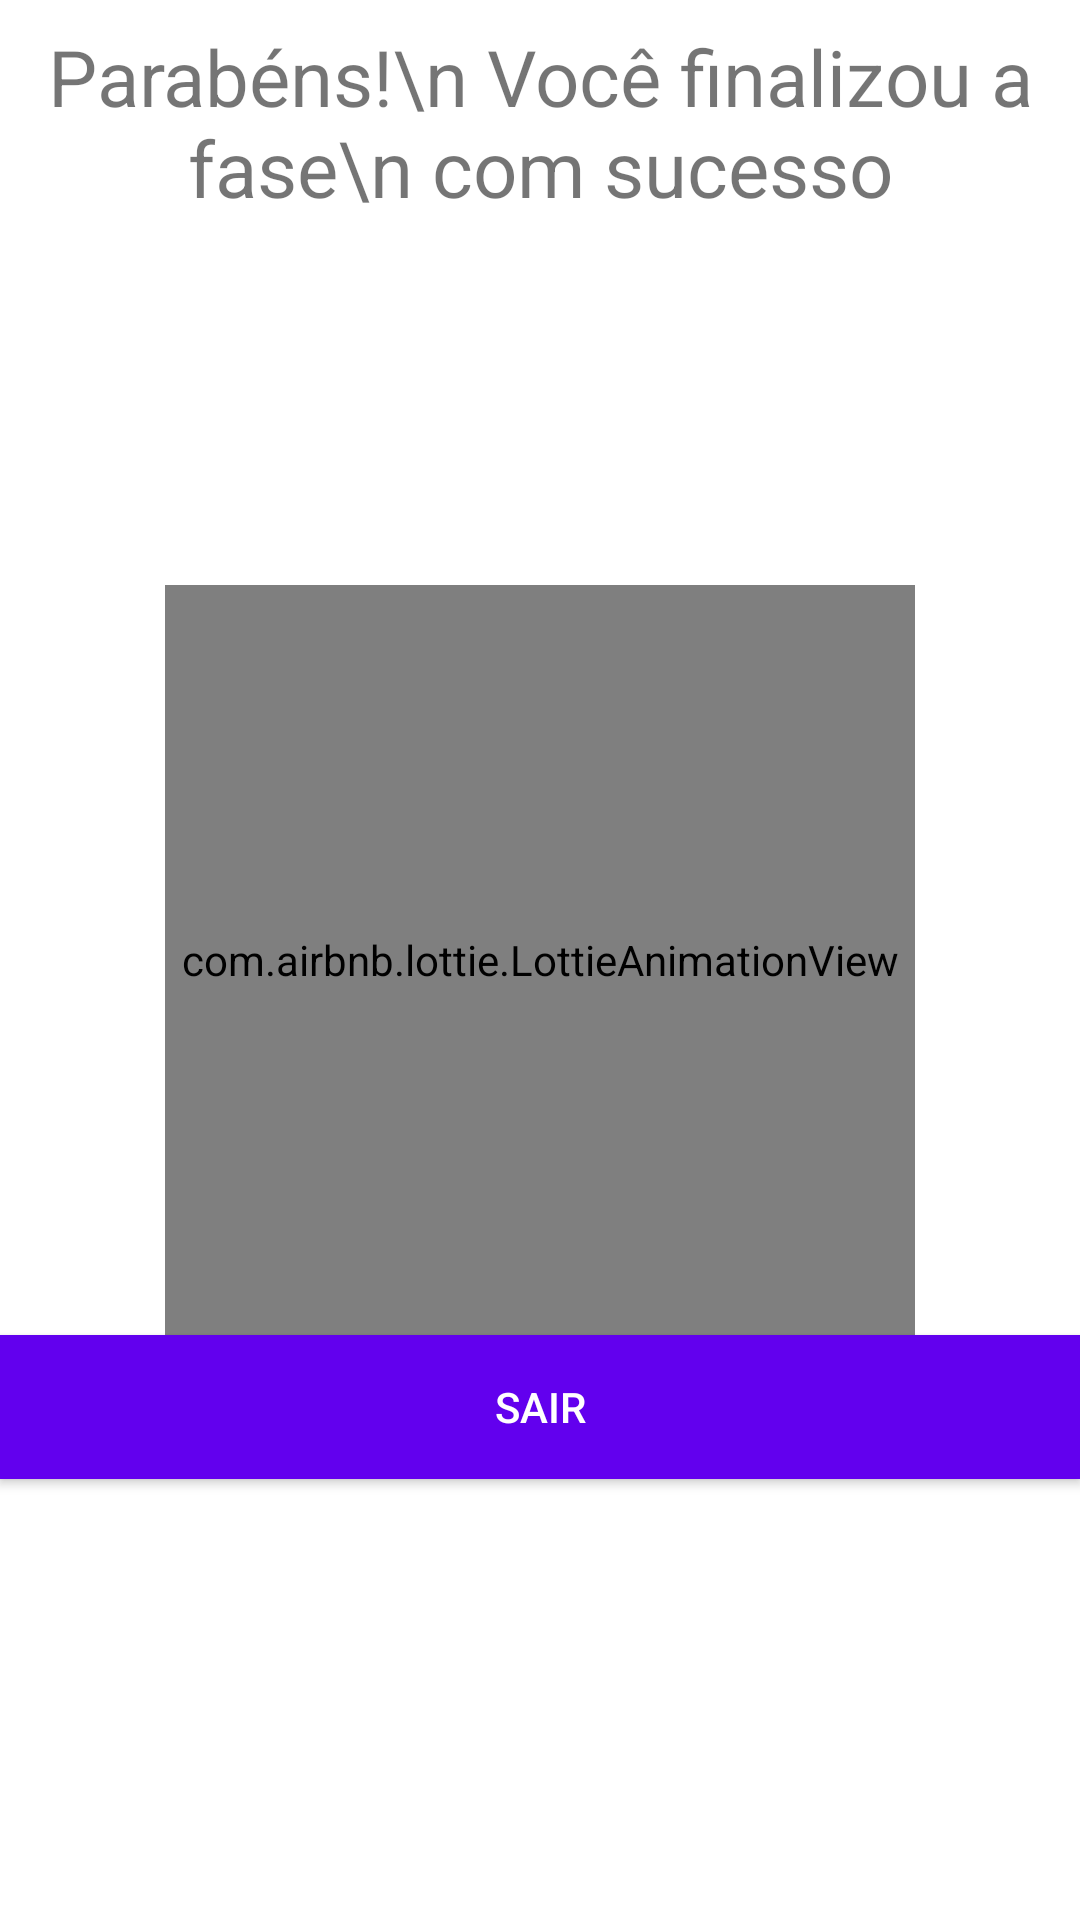

Produce the Android XML layout that renders to this screen, including the resource entries it uses.
<!-- AndroidManifest.xml: application theme Theme.MyTheme -->
<!-- res/layout/dialog_final_fase.xml -->
<?xml version="1.0" encoding="utf-8"?>
<RelativeLayout xmlns:android="http://schemas.android.com/apk/res/android"
    android:layout_width="wrap_content"
    android:layout_height="wrap_content"
    xmlns:app="http://schemas.android.com/apk/res-auto"
    android:background="@color/white">

    <TextView
        android:id="@+id/txtTitulo"
        android:layout_width="wrap_content"
        android:layout_height="wrap_content"
        android:layout_centerHorizontal="true"
        android:layout_marginTop="8dp"
        android:text="Parabéns!\n Você finalizou a fase\n com sucesso"
        android:textAlignment="center"
        android:textSize="26sp" />

    <com.airbnb.lottie.LottieAnimationView
        android:id="@+id/animate"
        android:layout_width="250dp"
        android:layout_height="250dp"
        android:layout_centerHorizontal="true"
        android:layout_centerVertical="true"
        android:scaleType="centerCrop"
        app:lottie_rawRes="@raw/animate_congratulations"
        app:lottie_loop="true"
        app:lottie_autoPlay="true" />

    <Button
        android:id="@+id/btnSairDialog"
        android:layout_width="match_parent"
        android:layout_height="wrap_content"
        android:layout_below="@+id/animate"
        android:textColor="@color/white"
        android:background="@color/colorPrimary"
        android:text="SAIR" />

</RelativeLayout>
<!-- resources referenced by this layout -->
<resources>
  <color name="colorPrimary">#6200EE</color>
  <color name="white">#FFFFFF</color>
  <style name="Theme.MyTheme" parent="Theme.AppCompat.Light.NoActionBar">
          <item name="windowActionBar">false</item>
          <item name="colorPrimary">@color/colorPrimary</item>
          <item name="colorPrimaryDark">@color/colorPrimaryDark</item>
          <item name="colorAccent">@color/colorAccent</item>
          <item name="colorControlNormal">@android:color/white</item>
          <item name="actionOverflowButtonStyle">@style/DotsOrange</item>
      </style>
  <color name="colorPrimaryDark">#3700B3</color>
  <color name="colorAccent">#03DAC5</color>
  <style name="DotsOrange" parent="@style/Widget.AppCompat.ActionButton.Overflow">
          <item name="android:tint">@color/colorPrimary</item>
      </style>
</resources>
